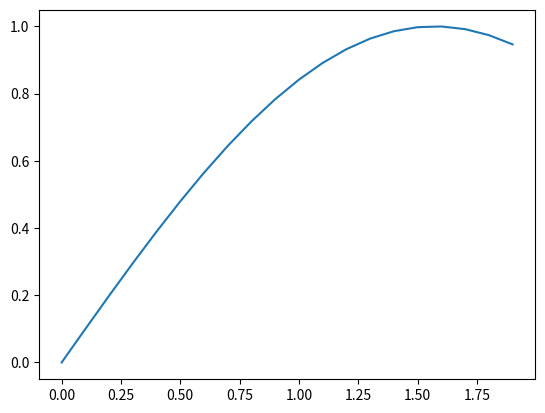
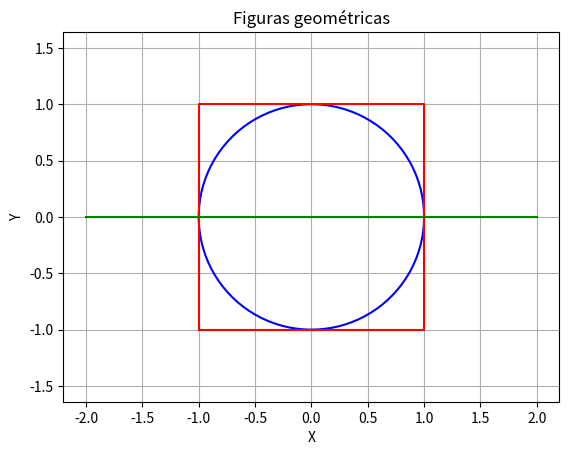

Here is the Python script that generated these plots, in order:
import math
import numpy as np
from matplotlib import pyplot as plt


#Datos para el gráfico, pueden ser dos listas en x e y para generar una funcion que queramos
x = np.array(range(20))*0.1
y = np.zeros(len(x))
for i in range(len(x)):
    y[i] = math.sin(x[i])

#Creamos el gráfico
plt.ion()
plt.plot(x, y)

# Dibujar un círculo
def dibujar_circulo(x, y, radio):
    theta = np.linspace(0, 2*np.pi, 100)
    x_circulo = x + radio * np.cos(theta)
    y_circulo = y + radio * np.sin(theta)
    plt.plot(x_circulo, y_circulo, color='blue')

# Dibujar un rectángulo
def dibujar_rectangulo(x, y, ancho, alto):
    x_rectangulo = [x, x + ancho, x + ancho, x, x]
    y_rectangulo = [y, y, y + alto, y + alto, y]
    plt.plot(x_rectangulo, y_rectangulo, color='red')

# Dibujar una línea
def dibujar_linea(x1, y1, x2, y2):
    plt.plot([x1, x2], [y1, y2], color='green')

# Crear la figura
plt.figure()

# Dibujar las figuras
dibujar_circulo(0, 0, 1)
dibujar_rectangulo(-1, -1, 2, 2)
dibujar_linea(-2, 0, 2, 0)

# Configurar el aspecto del gráfico
plt.axis('equal')
plt.grid(True)
plt.xlabel('X')
plt.ylabel('Y')
plt.title('Figuras geométricas')

# Mostrar el gráfico
plt.show()
